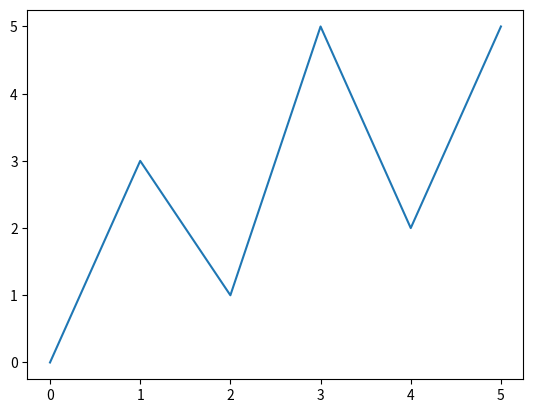

Reproduce this figure in Python.
import matplotlib.pyplot as plt

def main():
    x_coords = [0,1,2,3,4,5]
    y_coords = [0,3,1,5,2,5]

    plt.plot(x_coords,y_coords)

    plt.show()

main()